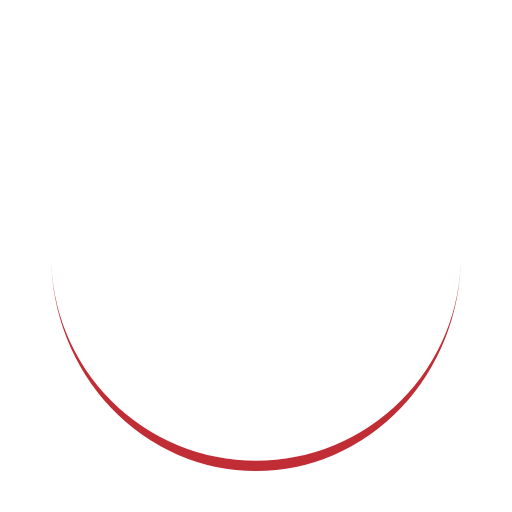
t = 0.00 s
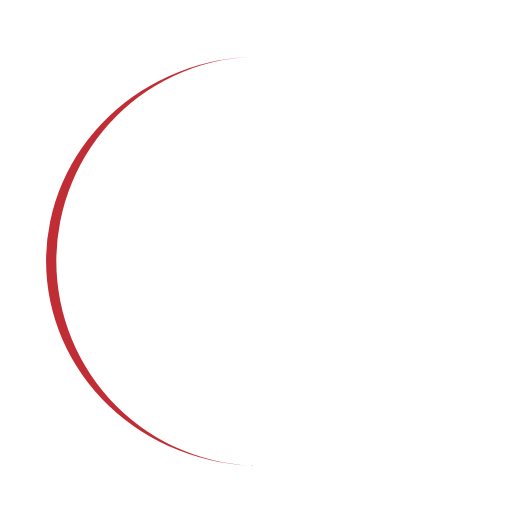
t = 0.25 s
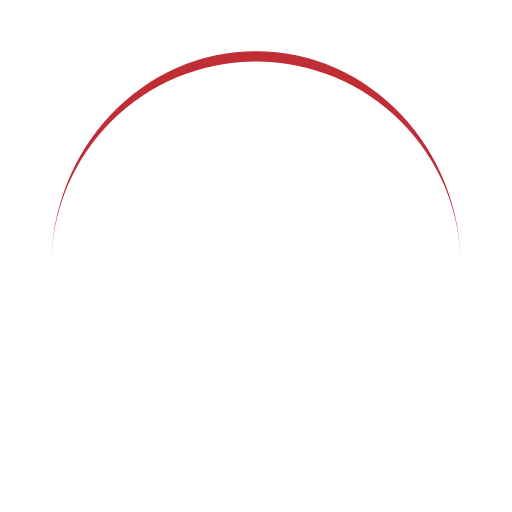
t = 0.50 s
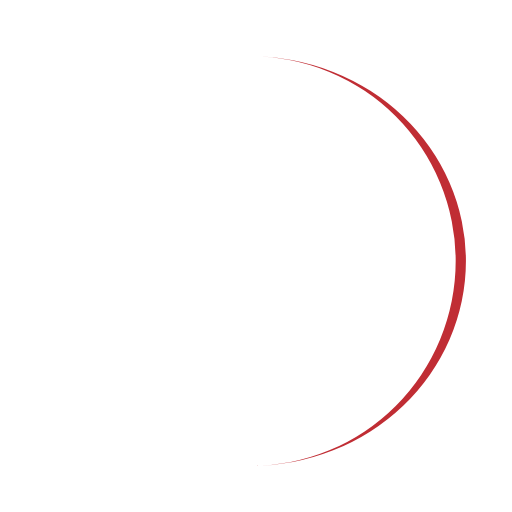
t = 0.75 s

The animated SVG that drew these frames (rendered in a browser with its animation timeline set to each time). Animation: 1 SMIL element (animateTransform=1); one cycle of 1.00 s, repeats indefinitely.

<svg width="200px"  height="200px"  xmlns="http://www.w3.org/2000/svg" viewBox="0 0 100 100" preserveAspectRatio="xMidYMid" class="lds-eclipse" style="background: none;"><path ng-attr-d="{{config.pathCmd}}" ng-attr-fill="{{config.color}}" stroke="none" d="M10 50A40 40 0 0 0 90 50A40 42 0 0 1 10 50" fill="#c02d34" transform="rotate(257.86 50 51)"><animateTransform attributeName="transform" type="rotate" calcMode="linear" values="0 50 51;360 50 51" keyTimes="0;1" dur="1s" begin="0s" repeatCount="indefinite"></animateTransform></path></svg>